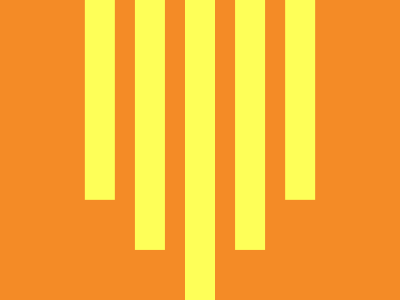

Write the HTML and CSS that draws this image.

<style>
    *{
      *{
        background:#FEFF58;
        color:#FEFF58;
        margin:0 185;
        height:300px;
        box-shadow:-53q -53q,53q -53q,106q -106q,-106q -106q;
      }
      background:#F48B26;
    }
     